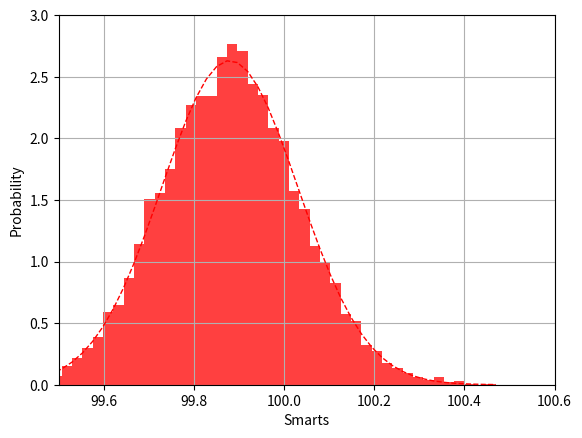

Recreate this plot in Python.
from numpy import *
from numpy.random import randint, randn
from time import time

def jackknife(data, stat):
    n = len(data);t = zeros(n); inds = arange(n); t0 = time()
    ## 'jackknifing' by leaving out an observation for each i                                                                                                                      
    for i in range(n):
        t[i] = stat(delete(data,i) )

    # analysis                                                                                                                                                                     
    print("Runtime: %g sec" % (time()-t0)); print("Jackknife Statistics :")
    print("original           bias      std. error")
    print("%8g %14g %15g" % (stat(data),(n-1)*mean(t)/n, (n*var(t))**.5))

    return t


# Returns mean of data samples                                                                                                                                                     
def stat(data):
    return mean(data)


mu, sigma = 100, 15
datapoints = 10000
x = mu + sigma*random.randn(datapoints)
# jackknife returns the data sample                                                                                                                                                
t = jackknife(x, stat)

%matplotlib inline


%matplotlib inline

from numpy import *
from numpy.random import randint, randn
from time import time
from scipy.stats import norm
import matplotlib.pyplot as plt

# Returns mean of bootstrap samples                                                                                                                                                
def stat(data):
    return mean(data)

# Bootstrap algorithm                                                                                                                                                              
def bootstrap(data, statistic, R):
    t = zeros(R); n = len(data); inds = arange(n); t0 = time()

    # non-parametric bootstrap                                                                                                                                                     
    for i in range(R):
        t[i] = statistic(data[randint(0,n,n)])

    # analysis                                                                                                                                                                     
    print("Runtime: %g sec" % (time()-t0)); print("Bootstrap Statistics :")
    print("original           bias      std. error")
    print("%8g %8g %14g %15g" % (statistic(data), std(data),\
                             mean(t), \
                             std(t)))
    return t


mu, sigma = 100, 15
datapoints = 10000
x = mu + sigma*random.randn(datapoints)
# bootstrap returns the data sample                                                                                                          t = bootstrap(x, stat, datapoints)
# the histogram of the bootstrapped  data  
t = bootstrap(x, stat, datapoints)
# the histogram of the bootstrapped  data                                            
n, binsboot, patches = plt.hist(t, bins=50, density='true',histtype='bar', color='red', alpha=0.75)

# add a 'best fit' line                                                                                                                                                          
y = norm.pdf( binsboot, mean(t), std(t))
lt = plt.plot(binsboot, y, 'r--', linewidth=1)
plt.xlabel('Smarts')
plt.ylabel('Probability')
plt.axis([99.5, 100.6, 0, 3.0])
plt.grid(True)

plt.show()